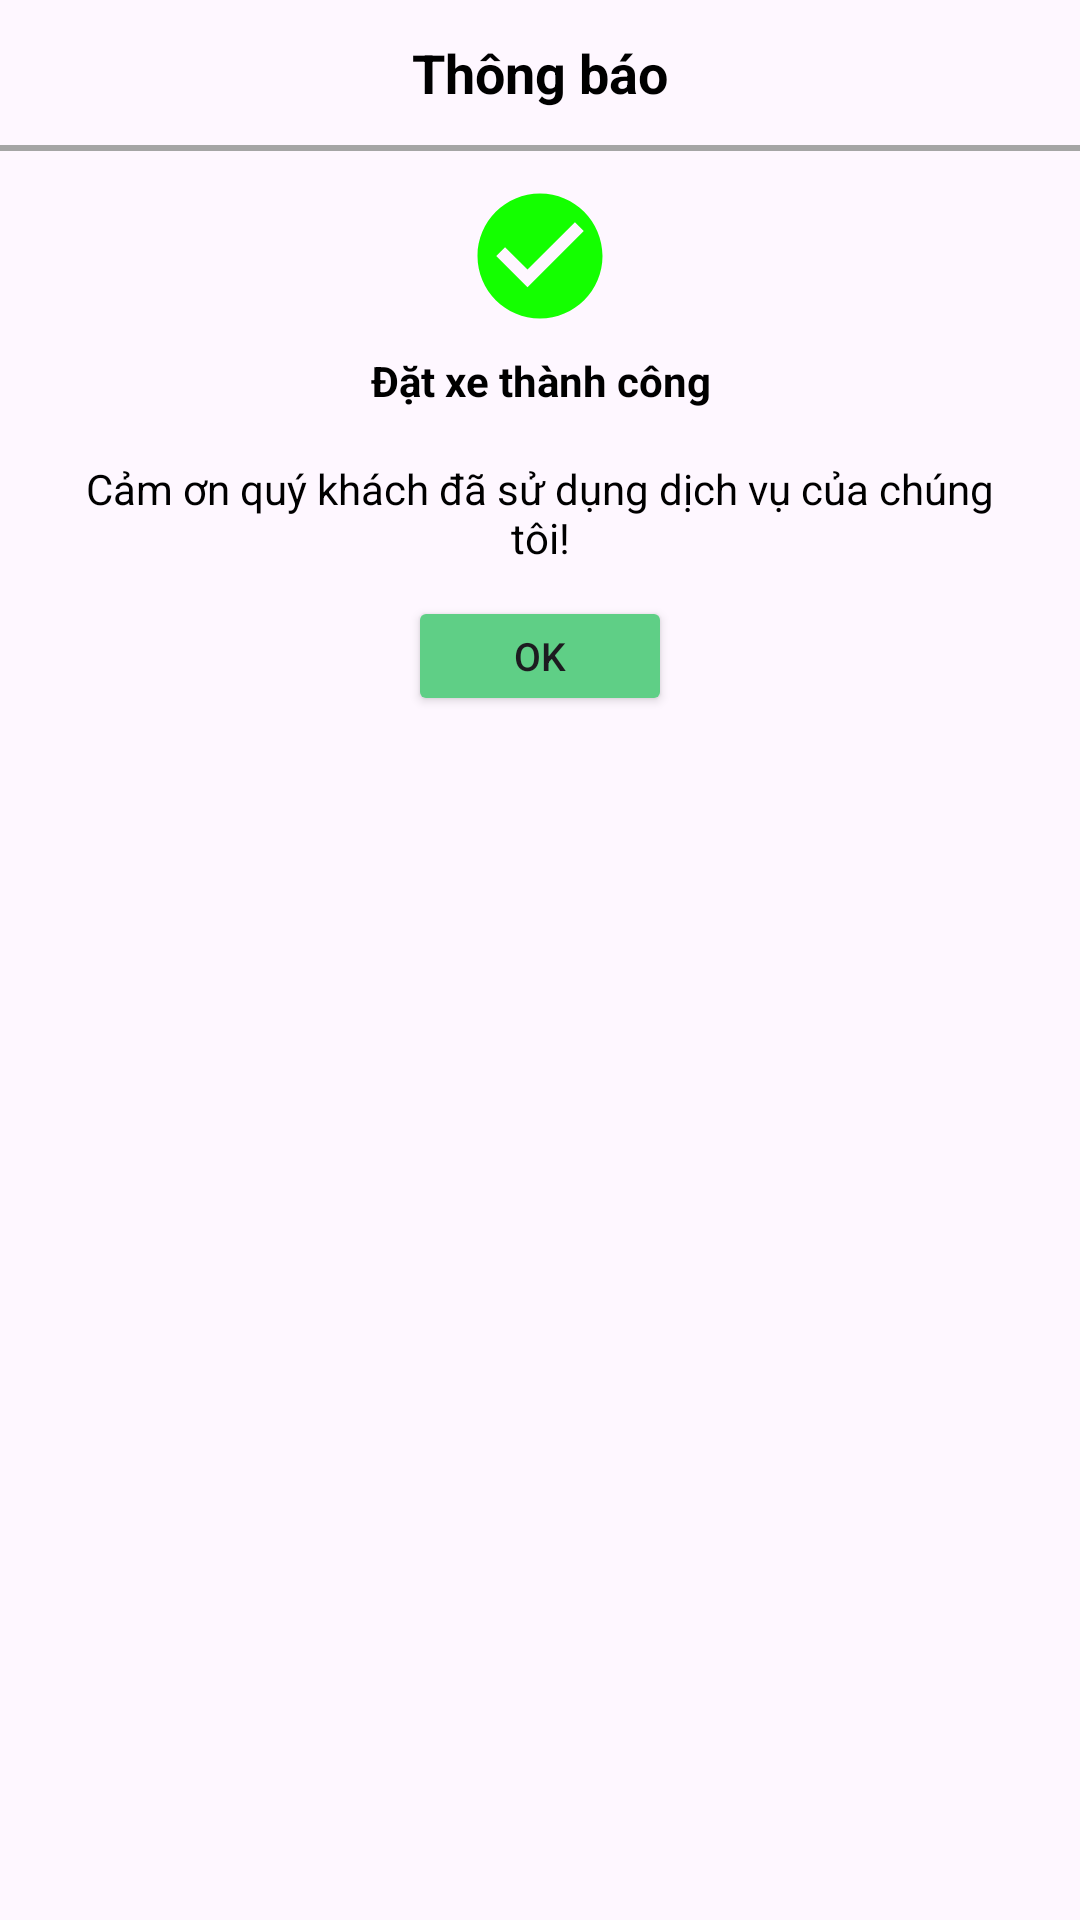

Produce the Android XML layout that renders to this screen, including the resource entries it uses.
<!-- AndroidManifest.xml: application theme Theme.PJThueXeApp -->
<!-- res/layout/layout_custom_dialog_thongbao_dangky.xml -->
<?xml version="1.0" encoding="utf-8"?>
<LinearLayout xmlns:android="http://schemas.android.com/apk/res/android"
    xmlns:app="http://schemas.android.com/apk/res-auto"
    android:layout_width="270dp"
    xmlns:tools="http://schemas.android.com/tools"
    android:background="@drawable/bg_white"
    android:orientation="vertical"
    android:layout_marginLeft="15dp"
    android:layout_gravity="center|top"
    android:layout_marginRight="15dp"
    android:layout_height="wrap_content">

    <TextView
        android:layout_width="match_parent"
        android:layout_height="wrap_content"
        android:padding="12dp"
        android:text="Thông báo"
        android:gravity="center"
        android:textColor="@color/black"
        android:textStyle="bold"
        android:textSize="18dp"/>

    <LinearLayout
        android:layout_width="match_parent"
        android:layout_height="wrap_content"
        android:background="@drawable/custom_dash"/>


    <ImageView
        android:id="@+id/imgThongBaoDangKyDichVu"
        android:layout_width="wrap_content"
        android:layout_height="wrap_content"
        android:layout_gravity="center"
        android:layout_marginTop="10dp"
        app:srcCompat="@drawable/succes50" />

    <TextView
        android:id="@+id/tvTitle_ThongBao_DangKyDichVu"
        android:layout_width="wrap_content"
        android:layout_height="wrap_content"
        android:gravity="center"
        android:layout_gravity="center"
        android:textColor="@color/black"
        android:textStyle="bold"
        android:layout_marginTop="7dp"
        android:layout_marginBottom="10dp"
        android:text="Đặt xe thành công"/>


    <TextView
        android:id="@+id/tvContent_ThongBao_DangKyDichVu"
        android:layout_width="wrap_content"
        android:layout_height="wrap_content"
        android:gravity="center"
        android:layout_gravity="center"
        android:textColor="@color/black"
        android:layout_marginTop="7dp"
        android:layout_marginRight="20dp"
        android:layout_marginLeft="20dp"
        android:layout_marginBottom="10dp"
        android:textSize="14dp"
        android:text="Cảm ơn quý khách đã sử dụng dịch vụ của chúng tôi!"/>

    <LinearLayout
        android:layout_width="wrap_content"
        android:layout_height="wrap_content"
        android:layout_marginBottom="20dp"
        android:gravity="center"
        android:layout_gravity="center"
        android:orientation="horizontal">

        <Button
            android:id="@+id/btnXacNhan_ThanhToan"
            android:layout_width="wrap_content"
            android:layout_height="40dp"
            android:gravity="center"
            android:backgroundTint="@color/MainColorGreen"
            android:text="OK"
            android:textSize="13dp" />

    </LinearLayout>
</LinearLayout>
<!-- resources referenced by this layout -->
<resources>
  <color name="MainColorGreen">#5fcf86</color>
  <color name="black">#FF000000</color>
  <!-- drawable custom_dash (drawable) -->
  <?xml version="1.0" encoding="utf-8"?>
  <shape xmlns:android="http://schemas.android.com/apk/res/android">
  
      <size android:width="1000dp"
          android:height="2dp"/>
  
      <stroke android:color="#A5A5A5"
          android:width="1dp"/>
  
  </shape>
  <!-- drawable succes50 (drawable) -->
  <vector android:height="50dp" android:tint="#14FF00"
      android:viewportHeight="24" android:viewportWidth="24"
      android:width="50dp" xmlns:android="http://schemas.android.com/apk/res/android">
      <path android:fillColor="@android:color/white" android:pathData="M12,2C6.48,2 2,6.48 2,12s4.48,10 10,10 10,-4.48 10,-10S17.52,2 12,2zM10,17l-5,-5 1.41,-1.41L10,14.17l7.59,-7.59L19,8l-9,9z"/>
  </vector>
  <style name="Theme.PJThueXeApp" parent="Base.Theme.PJThueXeApp" />
  <style name="Base.Theme.PJThueXeApp" parent="Theme.Material3.DayNight.NoActionBar">
          
          
      </style>
</resources>
